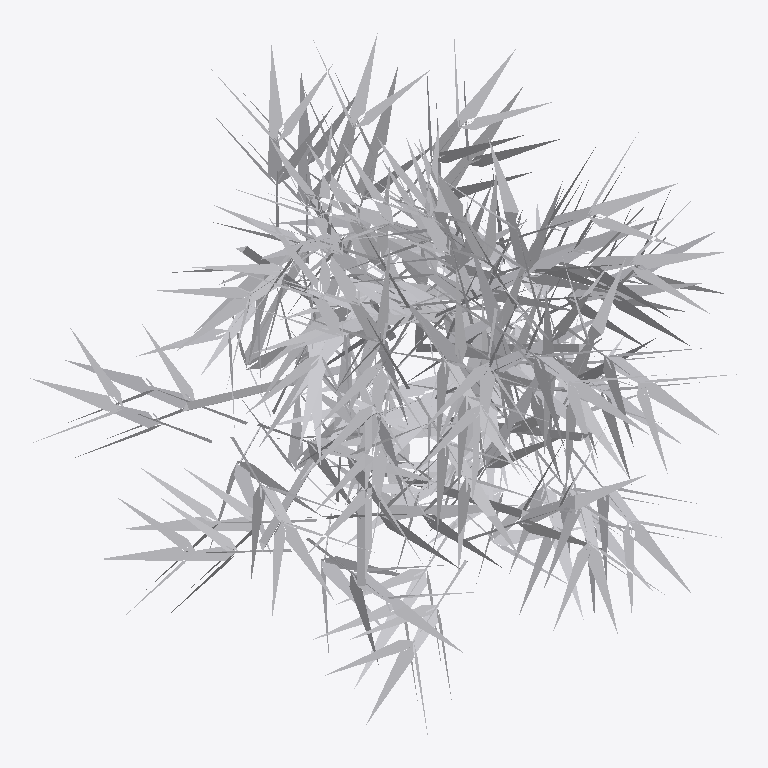
Plan cut of the same IFC building model at storey (level 0.00 m, cut at 1.40 m), seen from above with north up, elements coloured by IFC class: 1 other element (light grey). Cut surfaces are drawn darker.
Extent 0.9 m × 0.9 m × 2.0 m (x, y, z). Storeys (1): unnamed at 0.00 m. Elements (1): 1 IfcProxy.

HEADER;
FILE_DESCRIPTION(('ViewDefinition [CoordinationView]'),'2;1');
FILE_NAME('Furniture_Interior-Artwork-Decoration_Gotessons_Bambu.ifc','2019-01-31T08:07:43',('Supplier'),('BIMobject'),'IFC Engine DLL 2017-09-06','BIMobject-Lena','Full Scope');
FILE_SCHEMA(('IFC2X3'));
ENDSEC;
DATA;
#1=IFCPROJECT('2WtsoLrsP1A8p0mScvBgs5',#2,'BIMobject Library',$,$,$,$,(#20),#7);
#23=IFCSITE('0UlKp4InjAjByf5NghH2tK',#2,$,$,$,#24,$,$,.ELEMENT.,$,$,$,$,$);
#29=IFCBUILDING('3wcQRBlQT41ed2u_R3r52Y',#2,$,$,$,#30,$,$,.ELEMENT.,$,$,$);
#35=IFCBUILDINGSTOREY('28Pwhjg2PF8Adlw8UH0f5w',#2,$,$,$,#36,$,$,.ELEMENT.,0.0);
#51=IFCPROXY('0LxOHxYQf0xh7UiUas9e2D',#2,'Bambu',$,$,#45,#50,$,$);
ENDSEC;
